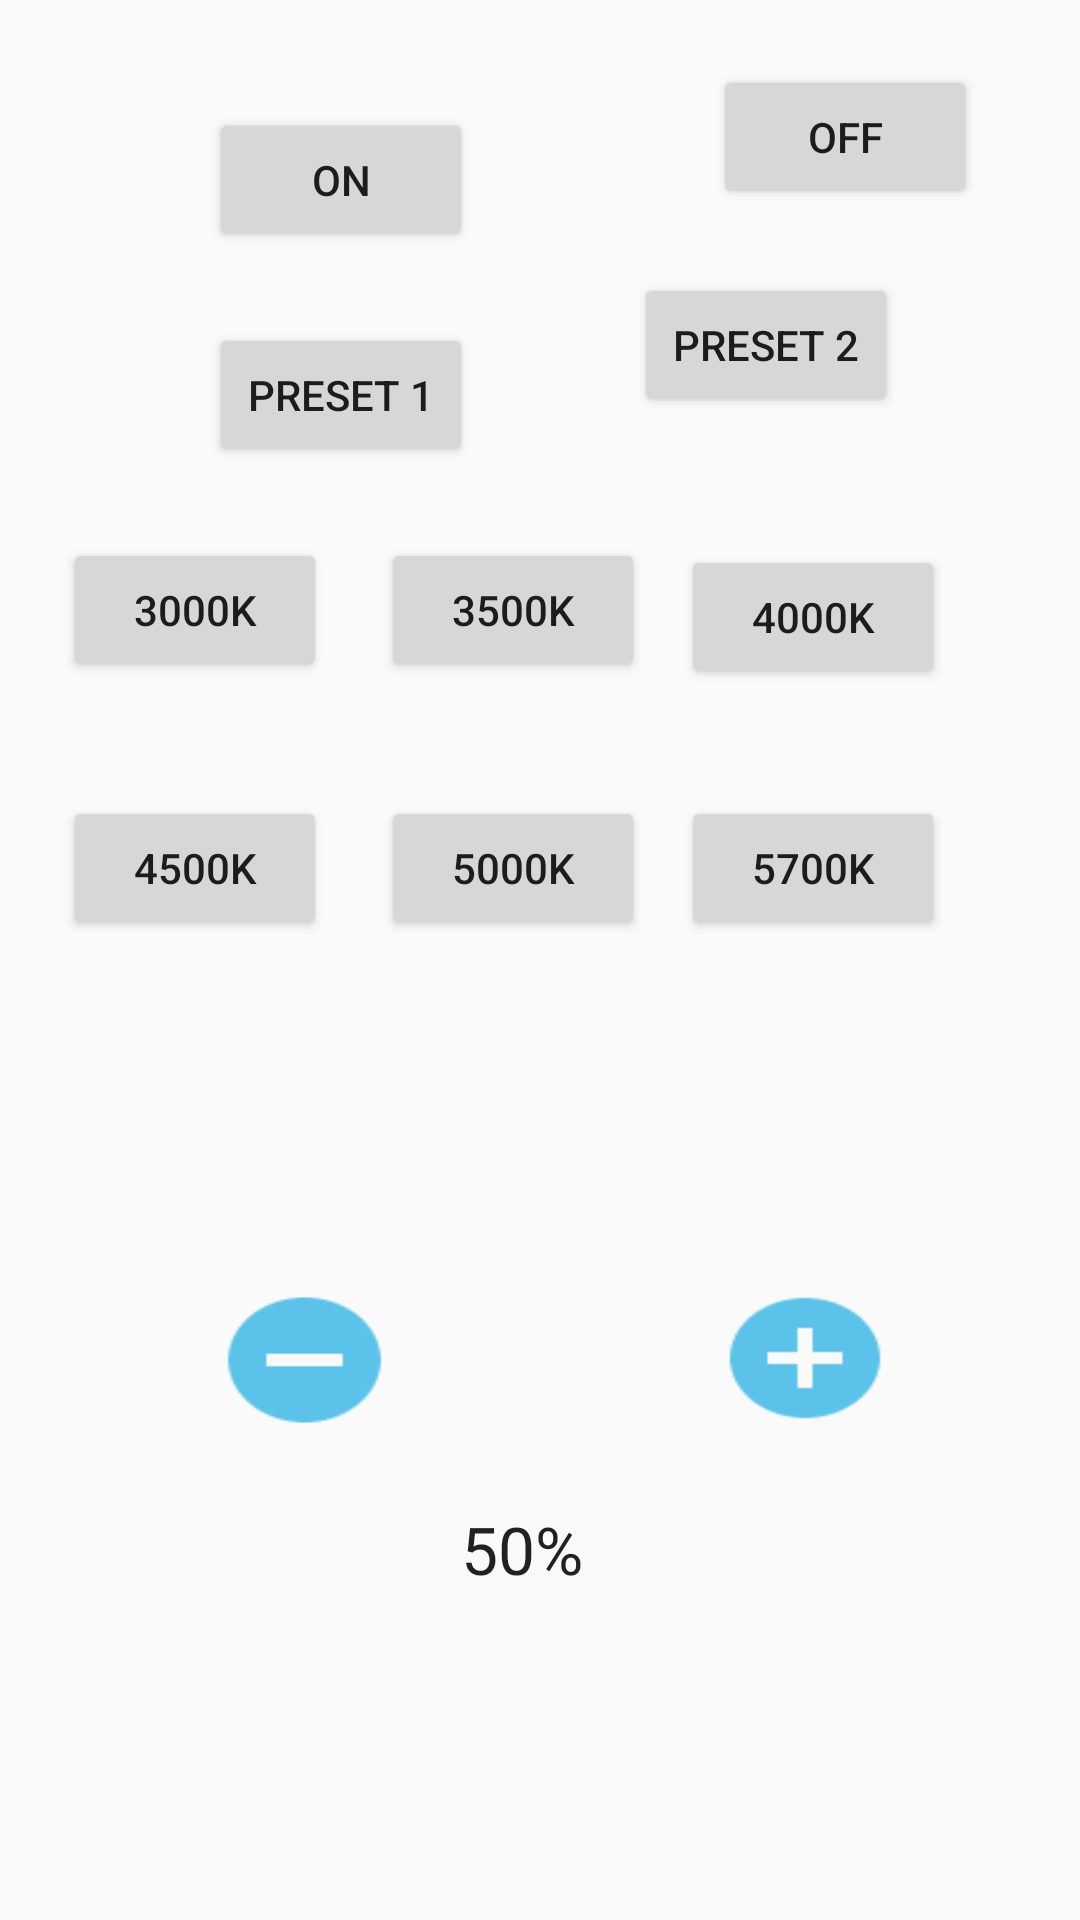

Here is an Android app screen rendered from its layout file. Give the layout XML and the strings, colors and styles it references.
<!-- AndroidManifest.xml: application theme AppTheme -->
<!-- res/layout/remote_control_layout.xml -->
<?xml version="1.0" encoding="utf-8"?>
<androidx.constraintlayout.widget.ConstraintLayout xmlns:android="http://schemas.android.com/apk/res/android"
    xmlns:app="http://schemas.android.com/apk/res-auto"
    xmlns:tools="http://schemas.android.com/tools"
    android:layout_width="match_parent"
    android:layout_height="match_parent">


    <Button
        android:id="@+id/rc_on"
        android:layout_width="wrap_content"
        android:layout_height="wrap_content"
        android:layout_marginTop="36dp"
        android:text="On"
        app:layout_constraintHorizontal_bias="0.256"
        app:layout_constraintLeft_toLeftOf="parent"
        app:layout_constraintRight_toRightOf="parent"
        app:layout_constraintTop_toTopOf="parent" />

    <Button
        android:id="@+id/rc_off"
        android:layout_width="wrap_content"
        android:layout_height="wrap_content"
        android:layout_marginStart="80dp"
        android:layout_marginLeft="80dp"
        android:text="Off"
        app:layout_constraintBottom_toTopOf="@+id/rc_preset2"
        app:layout_constraintHorizontal_bias="0.693"
        app:layout_constraintLeft_toLeftOf="parent"
        app:layout_constraintRight_toRightOf="parent"
        app:layout_constraintStart_toEndOf="@+id/rc_on"
        app:layout_constraintTop_toTopOf="parent" />

    <Button
        android:id="@+id/rc_preset1"
        android:layout_width="wrap_content"
        android:layout_height="wrap_content"
        android:text="Preset 1"
        app:layout_constraintBottom_toTopOf="@+id/rc_sub_bright"
        app:layout_constraintHorizontal_bias="0.256"
        app:layout_constraintLeft_toLeftOf="parent"
        app:layout_constraintRight_toRightOf="parent"
        app:layout_constraintTop_toBottomOf="@+id/rc_on"
        app:layout_constraintVertical_bias="0.08" />


    <Button
        android:id="@+id/rc_preset2"
        android:layout_width="wrap_content"
        android:layout_height="wrap_content"
        android:layout_marginBottom="4dp"
        android:text="Preset 2"
        app:layout_constraintBottom_toTopOf="@+id/rc_4000k"
        app:layout_constraintHorizontal_bias="0.777"
        app:layout_constraintLeft_toLeftOf="parent"
        app:layout_constraintRight_toRightOf="parent"
        app:layout_constraintTop_toTopOf="parent"
        app:layout_constraintVertical_bias="0.701" />

    <Button
        android:id="@+id/rc_3000k"
        android:layout_width="wrap_content"
        android:layout_height="wrap_content"
        android:text="3000k"
        app:layout_constraintBottom_toTopOf="@+id/rc_4500k"
        app:layout_constraintHorizontal_bias="0.077"
        app:layout_constraintLeft_toLeftOf="parent"
        app:layout_constraintRight_toRightOf="parent"
        app:layout_constraintTop_toTopOf="parent"
        app:layout_constraintVertical_bias="0.825" />

    <Button
        android:id="@+id/rc_3500k"
        android:layout_width="wrap_content"
        android:layout_height="wrap_content"
        android:text="3500k"
        app:layout_constraintBottom_toTopOf="@+id/rc_5000k"
        app:layout_constraintHorizontal_bias="0.467"
        app:layout_constraintLeft_toLeftOf="parent"
        app:layout_constraintRight_toRightOf="parent"
        app:layout_constraintTop_toTopOf="parent"
        app:layout_constraintVertical_bias="0.825" />

    <Button
        android:id="@+id/rc_4000k"
        android:layout_width="wrap_content"
        android:layout_height="wrap_content"
        android:layout_marginTop="64dp"
        android:text="4000k"
        app:layout_constraintBottom_toTopOf="@+id/rc_5700k"
        app:layout_constraintHorizontal_bias="0.835"
        app:layout_constraintLeft_toLeftOf="parent"
        app:layout_constraintRight_toRightOf="parent"
        app:layout_constraintTop_toTopOf="parent"
        app:layout_constraintVertical_bias="0.768" />

    <Button
        android:id="@+id/rc_4500k"
        android:layout_width="wrap_content"
        android:layout_height="wrap_content"
        android:text="4500k"
        app:layout_constraintBottom_toBottomOf="parent"
        app:layout_constraintHorizontal_bias="0.077"
        app:layout_constraintLeft_toLeftOf="parent"
        app:layout_constraintRight_toRightOf="parent"
        app:layout_constraintTop_toTopOf="parent"
        app:layout_constraintVertical_bias="0.448" />

    <Button
        android:id="@+id/rc_5000k"
        android:layout_width="wrap_content"
        android:layout_height="wrap_content"
        android:text="5000k"
        app:layout_constraintBottom_toBottomOf="parent"
        app:layout_constraintHorizontal_bias="0.467"
        app:layout_constraintLeft_toLeftOf="parent"
        app:layout_constraintRight_toRightOf="parent"
        app:layout_constraintTop_toTopOf="parent"
        app:layout_constraintVertical_bias="0.448" />

    <Button
        android:id="@+id/rc_5700k"
        android:layout_width="wrap_content"
        android:layout_height="wrap_content"
        android:text="5700k"
        app:layout_constraintBottom_toBottomOf="parent"
        app:layout_constraintHorizontal_bias="0.835"
        app:layout_constraintLeft_toLeftOf="parent"
        app:layout_constraintRight_toRightOf="parent"
        app:layout_constraintTop_toTopOf="parent"
        app:layout_constraintVertical_bias="0.448" />

    <Button
        android:id="@+id/rc_sub_bright"
        android:layout_width="61dp"
        android:layout_height="50dp"
        android:background="@drawable/ic_reduce_bright"
        app:layout_constraintBottom_toBottomOf="parent"
        app:layout_constraintHorizontal_bias="0.237"
        app:layout_constraintLeft_toLeftOf="parent"
        app:layout_constraintRight_toRightOf="parent"
        app:layout_constraintTop_toTopOf="parent"
        app:layout_constraintVertical_bias="0.726" />

    <TextView
        android:id="@+id/rc_bright_value"
        android:layout_width="wrap_content"
        android:layout_height="41dp"
        android:layout_marginEnd="44dp"
        android:layout_marginRight="44dp"
        android:layout_marginBottom="132dp"
        android:text="50%"
        android:textAlignment="gravity"
        android:textAppearance="@style/TextAppearance.AppCompat.Large"
        app:layout_constraintBottom_toTopOf="@+id/rc_disconnect"
        app:layout_constraintEnd_toStartOf="@+id/rc_add_bright"
        app:layout_constraintHorizontal_bias="1.0"
        app:layout_constraintStart_toEndOf="@+id/rc_sub_bright" />

    <Button
        android:id="@+id/rc_add_bright"
        android:layout_width="60dp"
        android:layout_height="48dp"
        android:background="@drawable/ic_add_bright"
        app:layout_constraintBottom_toBottomOf="parent"
        app:layout_constraintHorizontal_bias="0.794"
        app:layout_constraintLeft_toLeftOf="parent"
        app:layout_constraintRight_toRightOf="parent"
        app:layout_constraintTop_toTopOf="parent"
        app:layout_constraintVertical_bias="0.724" />

    <Button
        android:id="@+id/rc_disconnect"
        android:layout_width="wrap_content"
        android:layout_height="wrap_content"
        android:layout_marginTop="592dp"
        android:text="Disconnect"
        app:layout_constraintBottom_toBottomOf="parent"
        app:layout_constraintLeft_toLeftOf="parent"
        app:layout_constraintRight_toRightOf="parent"
        app:layout_constraintTop_toBottomOf="@+id/rc_off" />

</androidx.constraintlayout.widget.ConstraintLayout>
<!-- resources referenced by this layout -->
<resources>
  <!-- drawable ic_add_bright: png bitmap (drawable-hdpi, 377 bytes) -->
  <!-- drawable ic_reduce_bright: png bitmap (drawable-hdpi, 358 bytes) -->
  <style name="AppTheme" parent="Theme.AppCompat.Light.DarkActionBar">
          
          <item name="colorPrimary">@color/colorPrimary</item>
          <item name="colorPrimaryDark">@color/colorPrimaryDark</item>
          <item name="colorAccent">@color/colorAccent</item>
      </style>
  <!-- not gathered from this repository: default colours our renderer supplied (Android Studio template values) -->
  <color name="colorPrimary">#FF6200EE</color>
  <color name="colorPrimaryDark">#FF3700B3</color>
  <color name="colorAccent">#FF03DAC5</color>
</resources>
